Run: headless pygame with SDL's dummy video driver; simulated clock (each Clock.tick advances the game by its frame time, no real sleeping); random seed 0; keys injected as events and as key.get_pressed() state; mouse plan: one left click at the window centre at the start of phase 2, then a move to the lower-right quarter at the start of phase 3.
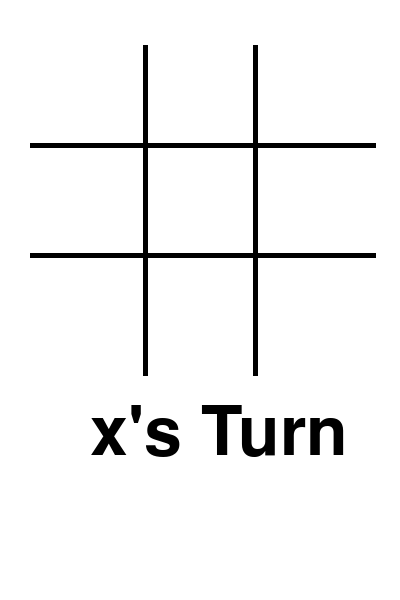
Frame 1 of 4 · flips 1–60 · no input
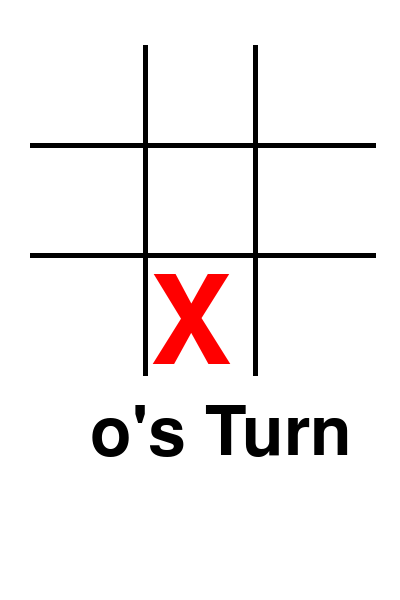
Frame 2 of 4 · flips 61–180 · clicked the window centre · tapped SPACE, RETURN · held RIGHT (→), D
Frame 3 of 4 · flips 181–300 · moved the mouse to the lower-right quarter · held DOWN (↓), S · screen unchanged from frame 2, image omitted
Frame 4 of 4 · flips 301–420 · held LEFT (←), A, UP (↑), W · screen unchanged from frame 3, image omitted

The pygame program that drew these frames:

import pygame
pygame.init()
def game():

    d = pygame.display.set_mode((400,600))
   
    pygame.display.set_caption("tic-tac-to")
    pygame.display.update()
    xim = []
    oim = []
    ii = []
    p = []
    x_x = []
    x_y = []
    o_x = []
    o_y = []
    a = []
    a = []
    h = 95
    w = 95
    o_x = []
    o_y = []
    turn = "x"
    board = [1,2,3,
            4,5,6,
            7,8,9]
    x = True
    click = False

    def text_screen(text, color, x, y,size):
        font = pygame.font.SysFont(None, size)
        screen_text = font.render(text, True, color)
        d.blit(screen_text, [x, y])
    winning_combinations = [
        # Rows
        [0, 1, 2], [3, 4, 5], [6, 7, 8],
        # Columns
        [0, 3, 6], [1, 4, 7], [2, 5, 8],
        # Diagonals
        [0, 4, 8], [2, 4, 6]
    ]

    # Function to check for win
    def check_win(mark):
        for combo in winning_combinations:
            if all(board[i] == mark for i in combo):
                return True
        return False
    def draw_box():
        pygame.draw.line(d, (0, 0, 0), (145, 45), (145, 375), 5)
        pygame.draw.line(d, (0, 0, 0), (255, 45), (255, 375), 5)
        pygame.draw.line(d, (0, 0, 0), (30, 145), (375, 145), 5)
        pygame.draw.line(d, (0, 0, 0), (30, 255), (375, 255), 5)
    while True:
        for event in pygame.event.get():
            if event.type == pygame.QUIT:
                pygame.quit()
                quit()

        pos = pygame.mouse.get_pos()
                        
        v1 = pygame.Rect(40, 40,h,w)
        pygame.draw.rect(d, (0,0,0), v1)
        
        v2 = pygame.Rect(40, 155,h,w)
        pygame.draw.rect(d, (0,0,0), v2)
        
        v3 = pygame.Rect(40, 155+95+15,h,w)
        pygame.draw.rect(d, (0,0,0), v3)
        
        v4 = pygame.Rect(30+25+95, 40,h,w)
        pygame.draw.rect(d, (0,0,0), v4)
        
        v5 = pygame.Rect(30+25+95, 155,h,w)
        pygame.draw.rect(d, (0,0,0), v5)
        
        v6 = pygame.Rect(30+25+95,155+95+15,h,w)
        pygame.draw.rect(d, (0,0,0), v6)
        
        v7 = pygame.Rect(30+25+95+95+20, 40,h,w)
        pygame.draw.rect(d, (0,0,0), v7)
        
        v8 = pygame.Rect(30+25+95+95+20, 155,h,w)
        pygame.draw.rect(d, (0,0,0), v8)
        
        v9 = pygame.Rect(30+25+95+95+20, 155+95+15,h,w)
        pygame.draw.rect(d, (0,0,0), v9)
                
                



        d.fill((255,255,255))
        
        
        if pygame.Rect.collidepoint(v1, pos[0], pos[1]): 
            if pygame.mouse.get_pressed()[0] == 1 and click == False:
                
                click = True
                if (40, 40) not in zip(x_x, x_y) and (40, 40) not in zip(o_x, o_y):
                    if turn == "x":
                        x_x.append(40)
                        x_y.append(40)
                        turn = "o"
                        board[0] = "x"
                    elif turn == "o":
                        o_x.append(40)
                        o_y.append(40)
                        turn = "x"
                        board[0] = "o"
            if pygame.mouse.get_pressed()[0] == 0:
                click = False

        if pygame.Rect.collidepoint(v2, pos[0], pos[1]): 
                    if pygame.mouse.get_pressed()[0] == 1 and click == False:
                        click = True
                        
                        if (40, 155) not in zip(x_x, x_y) and (40, 155) not in zip(o_x, o_y):
                            if turn == "x":
                                
                                x_x.append(40)
                                x_y.append(155)
                                turn = "o"
                                board[1] = "x"

                            elif turn == "o":
                                o_x.append(40)
                                o_y.append(155)
                                turn = "x"
                                board[1] = "o"

        if pygame.mouse.get_pressed()[0] == 0:
                click = False

        if pygame.Rect.collidepoint(v3, pos[0], pos[1]): 
            if pygame.mouse.get_pressed()[0] == 1 and click == False:
                click = True
                
                if (40, 155+95+15) not in zip(x_x, x_y) and (40, 155+95+15) not in zip(o_x, o_y):
                    if turn == "x":
                        
                        x_x.append(40)
                        x_y.append(155+95+15)
                        turn = "o"
                        board[2] = "x"

                    elif turn == "o":
                        o_x.append(40)
                        o_y.append(155+95+15)
                        turn = "x"
                        board[2] = "o"

            if pygame.mouse.get_pressed()[0] == 0:
                click = False

        if pygame.Rect.collidepoint(v4, pos[0], pos[1]): 
            if pygame.mouse.get_pressed()[0] == 1 and click == False:
                click = True
                
                if (30+25+95,40) not in zip(x_x, x_y) and (30+25+95, 40) not in zip(o_x, o_y):
                    if turn == "x":
                        
                        x_x.append(30+25+95)
                        x_y.append(40)
                        turn = "o"
                        board[3] = "x"

                    elif turn == "o":
                        o_x.append(30+25+95)
                        o_y.append(40)
                        turn = "x"
                        board[3] = "o"

            if pygame.mouse.get_pressed()[0] == 0:
                click = False

        if pygame.Rect.collidepoint(v5, pos[0], pos[1]): 
            if pygame.mouse.get_pressed()[0] == 1 and click == False:
                click = True
                
                if (30+25+95, 155) not in zip(x_x, x_y) and (30+25+95, 155) not in zip(o_x, o_y):
                    if turn == "x":
                        
                        x_x.append(30+25+95)
                        x_y.append(155)
                        turn = "o"
                        board[4] = "x"

                    elif turn == "o":
                        o_x.append(30+25+95)
                        o_y.append(155)
                        turn = "x"
                        board[4] = "o"

            if pygame.mouse.get_pressed()[0] == 0:
                click = False

        if pygame.Rect.collidepoint(v6, pos[0], pos[1]): 
            if pygame.mouse.get_pressed()[0] == 1 and click == False:
                click = True
                
                if (30+25+95,155+95+15) not in zip(x_x, x_y) and (30+25+95,155+95+15) not in zip(o_x, o_y):
                    if turn == "x":
                        
                        x_x.append(30+25+95)
                        x_y.append(155+95+15)
                        turn = "o"
                        board[5] = "x"

                    elif turn == "o":
                        o_x.append(30+25+95)
                        o_y.append(155+95+15)
                        turn = "x"
                        board[5] = "o"
            if pygame.mouse.get_pressed()[0] == 0:
                click = False

        if pygame.Rect.collidepoint(v7, pos[0], pos[1]): 
            if pygame.mouse.get_pressed()[0] == 1 and click == False:
                click = True
                
                if (30+25+95+95+20,40) not in zip(x_x, x_y) and (30+25+95+95+20,40) not in zip(o_x, o_y):
                    if turn == "x":
                        
                        x_x.append(30+25+95+95+20)
                        x_y.append(40)
                        turn = "o"
                        board[6] = "x"

                    elif turn == "o":
                        o_x.append(30+25+95+95+20)
                        o_y.append(40)
                        turn = "x"
                        board[6] = "o"

            if pygame.mouse.get_pressed()[0] == 0:
                click = False

        if pygame.Rect.collidepoint(v8, pos[0], pos[1]): 
            if pygame.mouse.get_pressed()[0] == 1 and click == False:
                click = True
                
                if (30+25+95+95+20, 155) not in zip(x_x, x_y) and (30+25+95+95+20, 155) not in zip(o_x, o_y):
                    if turn == "x":
                        
                        x_x.append(30+25+95+95+20)
                        x_y.append(155)
                        turn = "o"
                        board[7] ="x"

                    elif turn == "o":
                        o_x.append(30+25+95+95+20)
                        o_y.append(155)
                        turn = "x"
                        board[7] = "o"


            if pygame.mouse.get_pressed()[0] == 0:
                click = False

        if pygame.Rect.collidepoint(v9, pos[0], pos[1]): 
                    if pygame.mouse.get_pressed()[0] == 1 and click == False:
                        click = True
                    
                        if (30+25+95+95+20, 155+95+15) not in zip(x_x, x_y) and (30+25+95+95+20, 155+95+15) not in zip(o_x, o_y):
                            if turn == "x":
                                board[8] = "x"
                                x_x.append(30+25+95+95+20)
                                x_y.append(155+95+15)
                                turn = "o"

                            elif turn == "o":
                                o_x.append(30+25+95+95+20)
                                o_y.append(155+95+15)
                                turn = "x"
                                board[8] = "o"
                    if pygame.mouse.get_pressed()[0] == 0:
                        click = False
        draw_box()
        for x_pos, y_pos in zip(x_x, x_y):
            text_screen("X", "red", x_pos, y_pos, 180)
        

        for xo_pos, yo_pos in zip(o_x, o_y):
            text_screen("O", "blue", xo_pos, yo_pos, 180)

        if check_win('x'):
            
            pygame.draw.rect(d,"green", (90, 200, 250, 70))
            text_screen("X wins!", "blue", 90, 200, 100)
            pygame.draw.rect(d,"green", (50, 300, 300, 80))
            text_screen("play again!", "blue", 50, 300, 80)
            for event in pygame.event.get():
                if event.type == pygame.MOUSEBUTTONDOWN:
                  game()
                  turn = "o" if turn == "x" else "x"
            # You can add code here to handle end of the game, such as displaying a message and resetting the game
        elif check_win('o'):
        
            pygame.draw.rect(d,"green", (90, 200, 250, 70))
            text_screen("O wins!", "red", 90, 200, 100)
            pygame.draw.rect(d,"green", (50, 300, 300, 80))
            text_screen("play again!", "red", 50, 300, 80)
            for event in pygame.event.get():
                if event.type == pygame.MOUSEBUTTONDOWN:
                  game()
                  turn = "o" if turn == "x" else "x"
            
            

            # You can add code here to handle end of the game, such as displaying a message and resetting the game
        elif all(cell in ['x', 'o'] for cell in board):
            pygame.draw.rect(d,"green", (90, 200, 250, 70))
            text_screen("Draw!", "blue", 90, 200, 100)
            pygame.draw.rect(d,"green", (50, 300, 300, 80))
            text_screen("play again!", "blue", 50, 300, 80)
            for event in pygame.event.get():
                if event.type == pygame.MOUSEBUTTONDOWN:
                  game()
                  turn = "o" if turn == "x" else "x"
        
        
        #print(turn)
        text_screen(f"{turn}'s Turn", "black", 90, 400, 100)
        pygame.display.update()
        
game()
